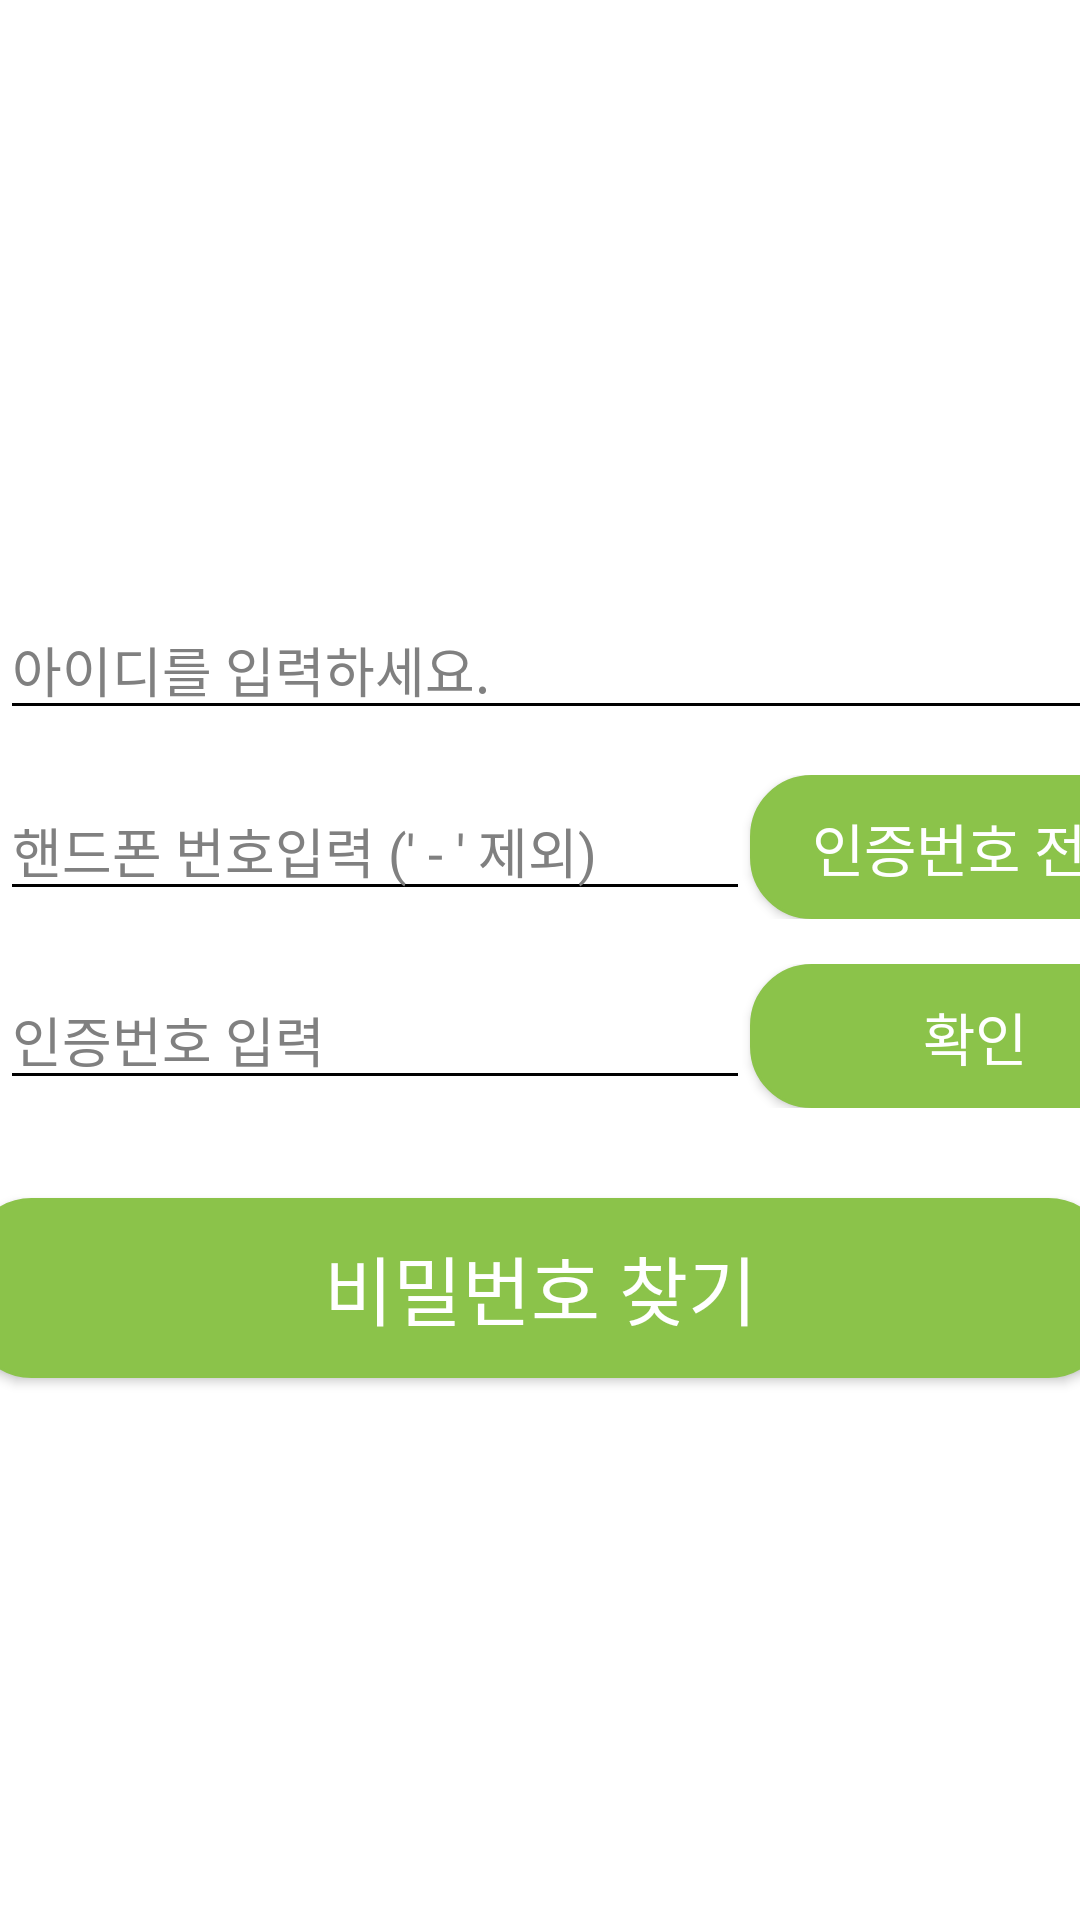

This screen was rendered from an Android layout file. Write that file and the resources it references.
<!-- AndroidManifest.xml: application theme Theme.AppCompat.NoActionBar -->
<!-- res/layout/find_pw_fragment.xml -->
<?xml version="1.0" encoding="utf-8"?>
<LinearLayout xmlns:android="http://schemas.android.com/apk/res/android"
    android:layout_width="match_parent"
    android:layout_height="match_parent"
    xmlns:tools="http://schemas.android.com/tools"
    tools:context=".IdFragment"
    android:background="#ffffff"
    android:orientation="vertical"
    >

    <LinearLayout
        android:layout_width="match_parent"
        android:layout_height="350dp"
        android:layout_weight="0"
        android:orientation="vertical"
        android:layout_marginTop="200dp"
        >

        <LinearLayout
            android:layout_width="wrap_content"
            android:layout_height="wrap_content"
            android:layout_gravity="center"
            >

            <EditText
                android:layout_width="400dp"
                android:layout_height="wrap_content"
                android:backgroundTint="@color/black"
                android:hint="아이디를 입력하세요."
                android:textColorHint="#808080"
                android:textColor="@color/black"
                android:singleLine="true"
                />

        </LinearLayout>

        <LinearLayout
            android:layout_width="wrap_content"
            android:layout_height="wrap_content"
            android:orientation="horizontal"
            android:layout_gravity="center"
            android:layout_marginTop="15dp"
            >

            <EditText
                android:layout_width="250dp"
                android:layout_height="wrap_content"
                android:backgroundTint="@color/black"
                android:hint="핸드폰 번호입력 (' - ' 제외)"
                android:textColorHint="#808080"
                android:textColor="@color/black"
                android:singleLine="true"
                />

            <Button
                android:layout_width="150dp"
                android:layout_height="wrap_content"
                android:background="@drawable/solid_button"
                android:backgroundTint="#8BC34A"
                android:text="인증번호 전송"
                android:textSize="19dp"
                />

        </LinearLayout>

        <LinearLayout
            android:layout_width="wrap_content"
            android:layout_height="wrap_content"
            android:orientation="horizontal"
            android:layout_marginTop="15dp"
            android:layout_gravity="center"
            >

            <EditText
                android:layout_width="250dp"
                android:layout_height="wrap_content"
                android:backgroundTint="@color/black"
                android:hint="인증번호 입력"
                android:textColorHint="#808080"
                android:textColor="@color/black"
                android:singleLine="true"
                />

            <Button
                android:layout_width="150dp"
                android:layout_height="wrap_content"
                android:background="@drawable/solid_button"
                android:backgroundTint="#8BC34A"
                android:text="확인"
                android:textSize="19dp"
                />

        </LinearLayout>

        <Button
            android:layout_width="380dp"
            android:layout_height="60dp"
            android:background="@drawable/solid_button"
            android:backgroundTint="#8BC34A"
            android:layout_marginTop="30dp"
            android:text="비밀번호 찾기"
            android:textSize="25dp"
            android:layout_gravity="center"
            />

    </LinearLayout>

</LinearLayout>
<!-- resources referenced by this layout -->
<resources>
  <!-- drawable solid_button (drawable) -->
  <?xml version="1.0" encoding="utf-8"?>
  <shape xmlns:android="http://schemas.android.com/apk/res/android">
      <corners
          android:radius="20dp"
          />
  
      <stroke
          android:width="1dp"
          android:color="#111"
          />
  
      <solid android:color="#000000"
          />
  
  
  </shape>
  <!-- not gathered from this repository: default colours our renderer supplied (Android Studio template values) -->
  <color name="black">#FF000000</color>
</resources>
